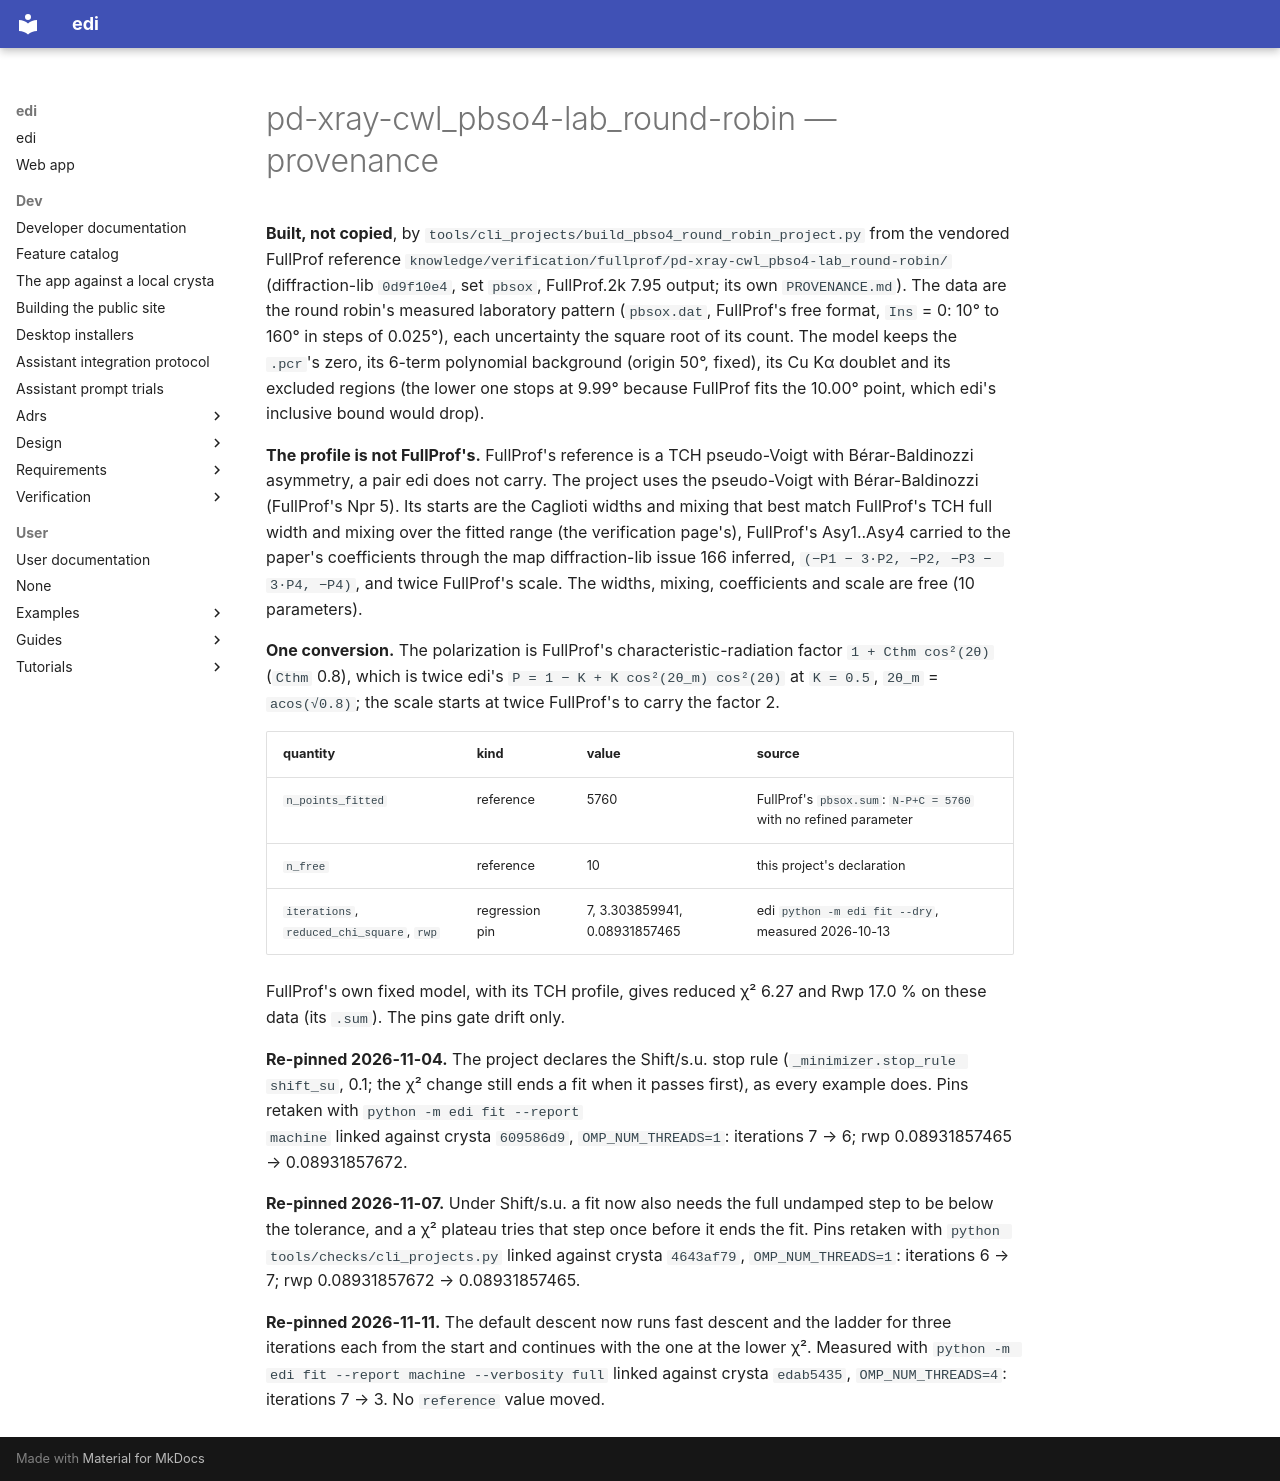

repository: enhantica/edi · page: user/cli/pd-xray-cwl_pbso4-lab_round-robin/PROVENANCE/index.html · generator: mkdocs

# pd-xray-cwl_pbso4-lab_round-robin — provenance

**Built, not copied**, by `tools/cli_projects/build_pbso4_round_robin_project.py` from the vendored FullProf reference
`knowledge/verification/fullprof/pd-xray-cwl_pbso4-lab_round-robin/` (diffraction-lib `0d9f10e4`, set `pbsox`,
FullProf.2k 7.95 output; its own `PROVENANCE.md`). The data are the round robin's measured laboratory pattern
(`pbsox.dat`, FullProf's free format, `Ins` = 0: 10° to 160° in steps of 0.025°), each uncertainty the square root
of its count. The model keeps the `.pcr`'s zero, its 6-term polynomial background (origin 50°, fixed), its Cu Kα
doublet and its excluded regions (the lower one stops at 9.99° because FullProf fits the 10.00° point, which edi's
inclusive bound would drop).

**The profile is not FullProf's.** FullProf's reference is a TCH pseudo-Voigt with Bérar-Baldinozzi asymmetry, a pair
edi does not carry. The project uses the pseudo-Voigt with Bérar-Baldinozzi (FullProf's Npr 5). Its starts are the
Caglioti widths and mixing that best match FullProf's TCH full width and mixing over the fitted range (the
verification page's), FullProf's Asy1..Asy4 carried to the paper's coefficients through the map diffraction-lib
issue 166 inferred, `(−P1 − 3·P2, −P2, −P3 − 3·P4, −P4)`, and twice FullProf's scale. The widths, mixing,
coefficients and scale are free (10 parameters).

**One conversion.** The polarization is FullProf's characteristic-radiation factor `1 + Cthm cos²(2θ)` (`Cthm` 0.8),
which is twice edi's `P = 1 − K + K cos²(2θ_m) cos²(2θ)` at `K = 0.5`, `2θ_m` = `acos(√0.8)`; the scale starts at
twice FullProf's to carry the factor 2.

| quantity | kind | value | source |
| --- | --- | --- | --- |
| `n_points_fitted` | reference | 5760 | FullProf's `pbsox.sum`: `N-P+C = 5760` with no refined parameter |
| `n_free` | reference | 10 | this project's declaration |
| `iterations`, `reduced_chi_square`, `rwp` | regression pin | 7, 3.303859941, 0.08931857465 | edi `python -m edi fit --dry`, measured 2026-10-13 |

FullProf's own fixed model, with its TCH profile, gives reduced χ² 6.27 and Rwp 17.0 % on these data (its `.sum`).
The pins gate drift only.

**Re-pinned 2026-11-04.** The project declares the Shift/s.u. stop rule (`_minimizer.stop_rule shift_su`, 0.1; the χ²
change still ends a fit when it passes first), as every example does. Pins retaken with `python -m edi fit --report
machine` linked against crysta `609586d9`, `OMP_NUM_THREADS=1`: iterations 7 → 6; rwp 0.08931857465 → 0.08931857672.

**Re-pinned 2026-11-07.** Under Shift/s.u. a fit now also needs the full undamped step to be below the tolerance, and a
χ² plateau tries that step once before it ends the fit. Pins retaken with `python tools/checks/cli_projects.py` linked
against crysta `4643af79`, `OMP_NUM_THREADS=1`: iterations 6 → 7; rwp 0.08931857672 → 0.08931857465.

**Re-pinned 2026-11-11.** The default descent now runs fast descent and the ladder for three iterations each from the
start and continues with the one at the lower χ². Measured with `python -m edi fit --report machine --verbosity full`
linked against crysta `edab5435`, `OMP_NUM_THREADS=4`: iterations 7 → 3. No `reference` value moved.
